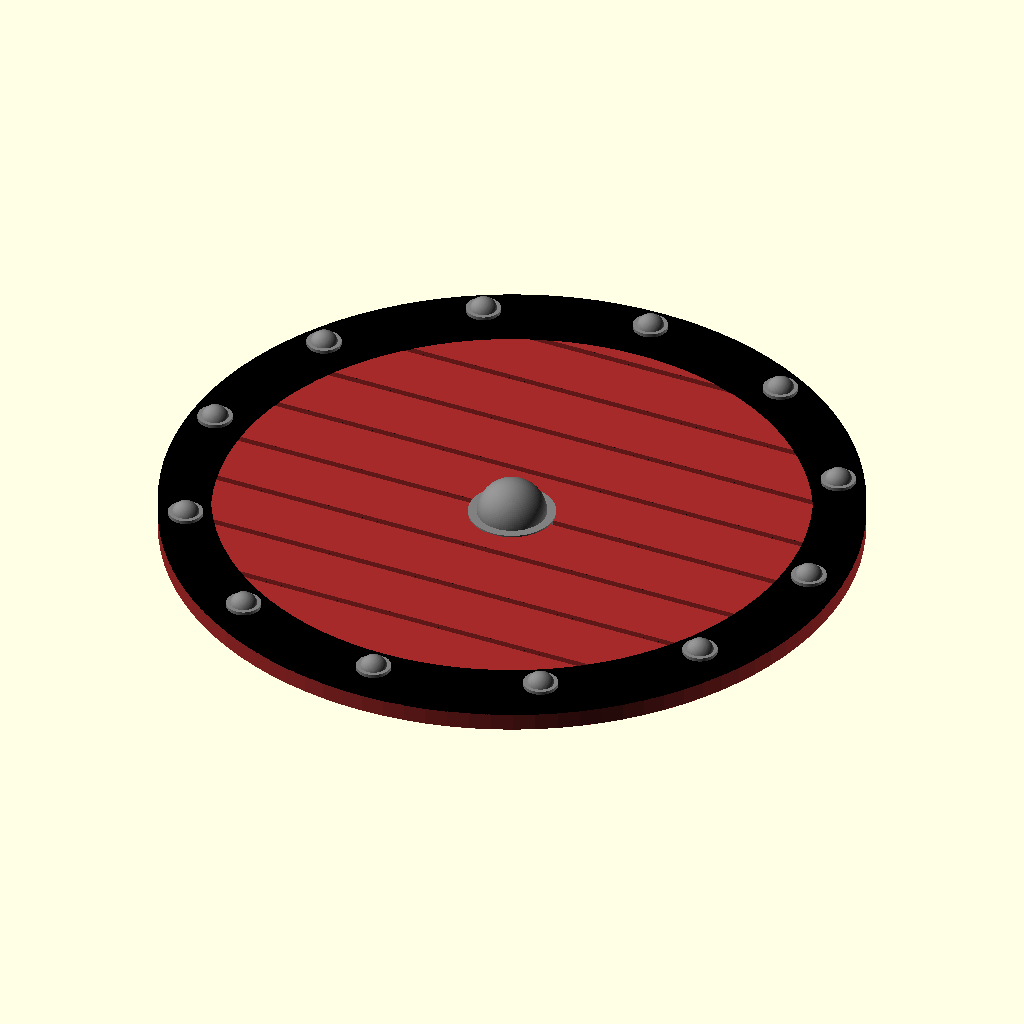
Cell 1 — every parameter at its default value.
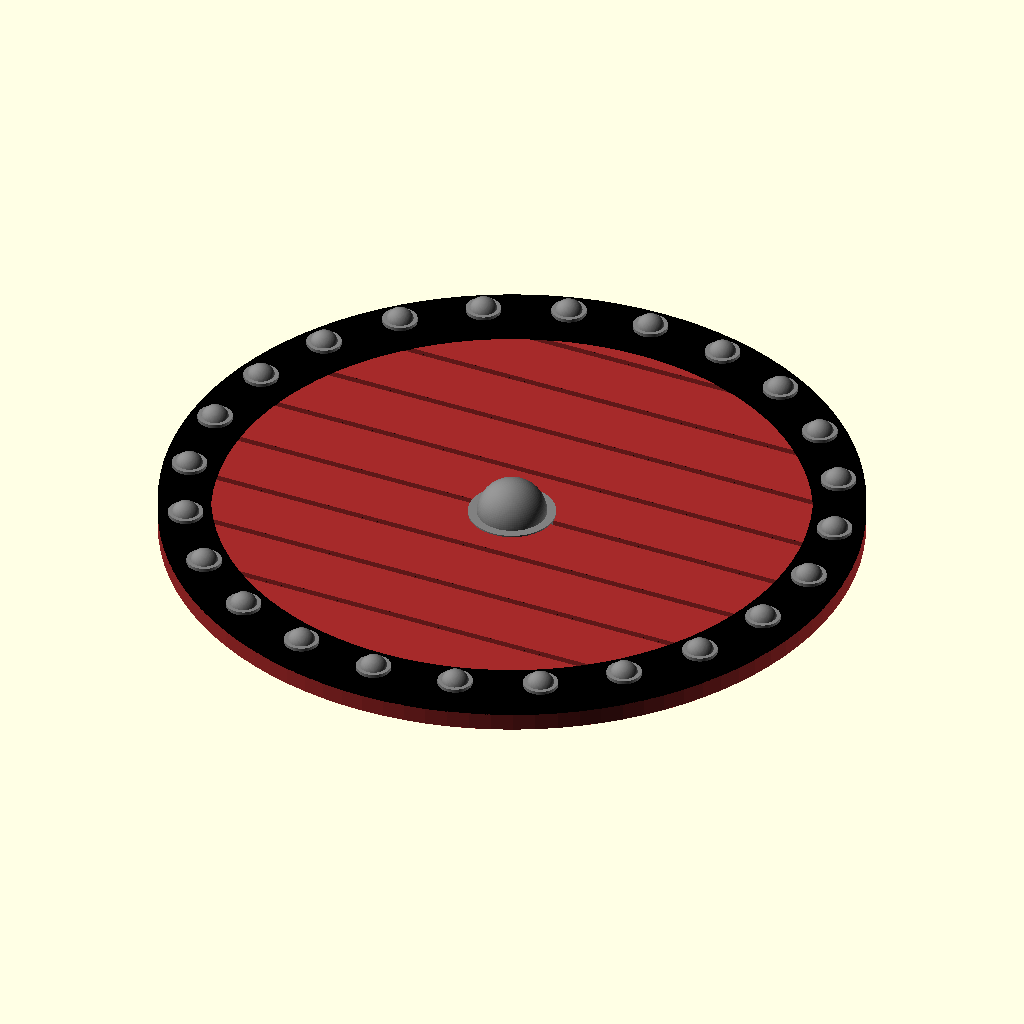
Cell 2: n = 24 (everything else at default).
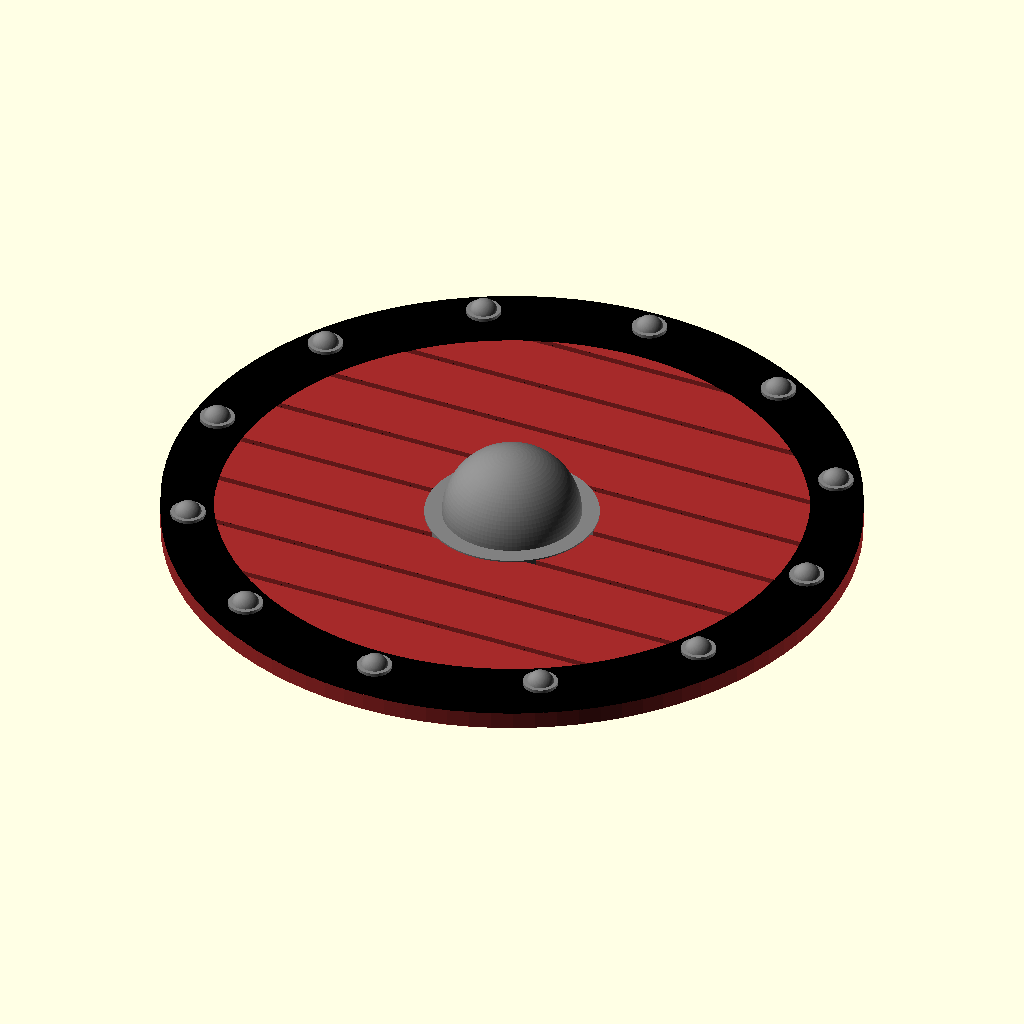
Cell 3: y = 20 (everything else at default).
All cells are drawn from the same view direction (rotation 55°, 0°, 25°, orthographic, colour scheme Cornfield), but the view is re-fitted for each cell, so position and scale can differ between cells as well as the parameter.
Source of the model, inputs/thingiverse/files/thing-3907517/files/coaster-boaster.scad:
//Number of dots
n=12;
//Sphere size (0=No sphere)
y=10;


module base(){
    cylinder(h=5.1,r=100,center=false);}
module hole(){
    difference(){
        translate([0,0,5])cylinder(h=5,r=100,center=false);
        translate([0,0,4])cylinder(h=10,r=85,center=false);}} 
$fn=100;
deg=360/n;
module dot(){
    union(){
        translate([92.5,0,10])sphere(4);
        translate([92.5,0,5.5])cylinder(h=11,d=10,center=true);}}
module middle(){
    union(){
        translate([0,0,5])sphere(y);
        translate([0,0,3])cylinder(h=5,d=y*2.5,center=true);}}
module wood(){
    translate([0,0,5])cube([170,2,4],center=true);
    translate([0,20,5])cube([170,2,4],center=true);
    translate([0,-20,5])cube([170,2,4],center=true);
    translate([0,-40,5])cube([160,2,4],center=true);
    translate([0,40,5])cube([160,2,4],center=true);
    translate([0,-60,5])cube([150,2,4],center=true);
    translate([0,60,5])cube([150,2,4],center=true);
    translate([0,-80,5])cube([100,2,4],center=true);
    translate([0,80,5])cube([100,2,4],center=true);}
module cut(){
    translate([0,0,-500.01])cube([1000,1000,1000],center=true);}
//Putting it all together
module plank(){
    difference(){
        base();
        wood();}}
module lineup(){
   for (i=[0:n-1])
     rotate([0,0,deg*i]) dot(0);}
module coaster(){
    union(){
        color("brown")plank();
        color("black")hole();}}
module clean(){
    difference(){
        middle();
        cut();}}
module vikings(){
    union(){
        coaster();
        color("grey")lineup();
        color("gray")clean();}}
vikings();
Parameter table extracted from the source (name, type, default, range or options):
n: number, default 12
y: number, default 10
